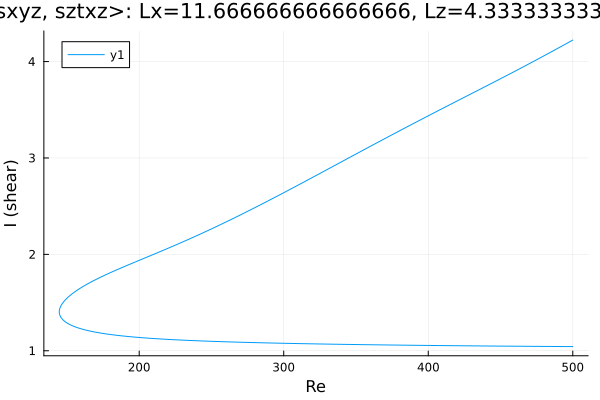

Source data for this figure (header and first rows):
Re, shear
500.0, 4.223
499.7, 4.221
498.3, 4.21
496.9, 4.198
495.5, 4.186
494.1, 4.175
492.7, 4.163
492, 4.158
490.6, 4.146
489.2, 4.134
487.8, 4.123
486.4, 4.111
485, 4.1
483.6, 4.088
482.1, 4.077
480.7, 4.065
479.3, 4.054
477.9, 4.042
476.5, 4.031
475.1, 4.02
473.7, 4.008
472.2, 3.997
470.8, 3.986
469.4, 3.975
468, 3.963
466.6, 3.952
465.2, 3.941
463.8, 3.93
462.3, 3.919
460.9, 3.907
459.5, 3.896
458.1, 3.885
456.7, 3.874
455.3, 3.863
453.9, 3.852
452.4, 3.841
451, 3.83
449.6, 3.819
448.2, 3.808
446.8, 3.797
445.4, 3.786
444, 3.776
442.5, 3.765
441.1, 3.754
439.7, 3.743
438.3, 3.732
436.9, 3.721
435.5, 3.71
434.1, 3.7
432.7, 3.689
431.2, 3.678
429.8, 3.667
428.4, 3.656
427, 3.645
425.6, 3.634
424.2, 3.624
422.8, 3.613
421.3, 3.602
419.9, 3.591
418.5, 3.58
... 510 more rows
